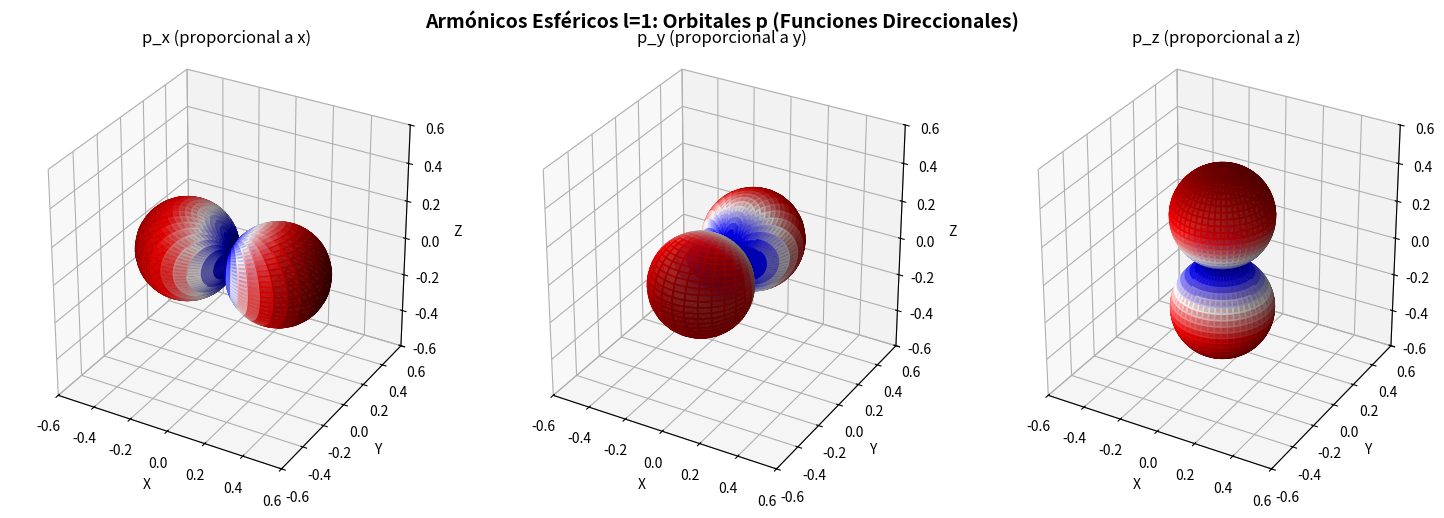
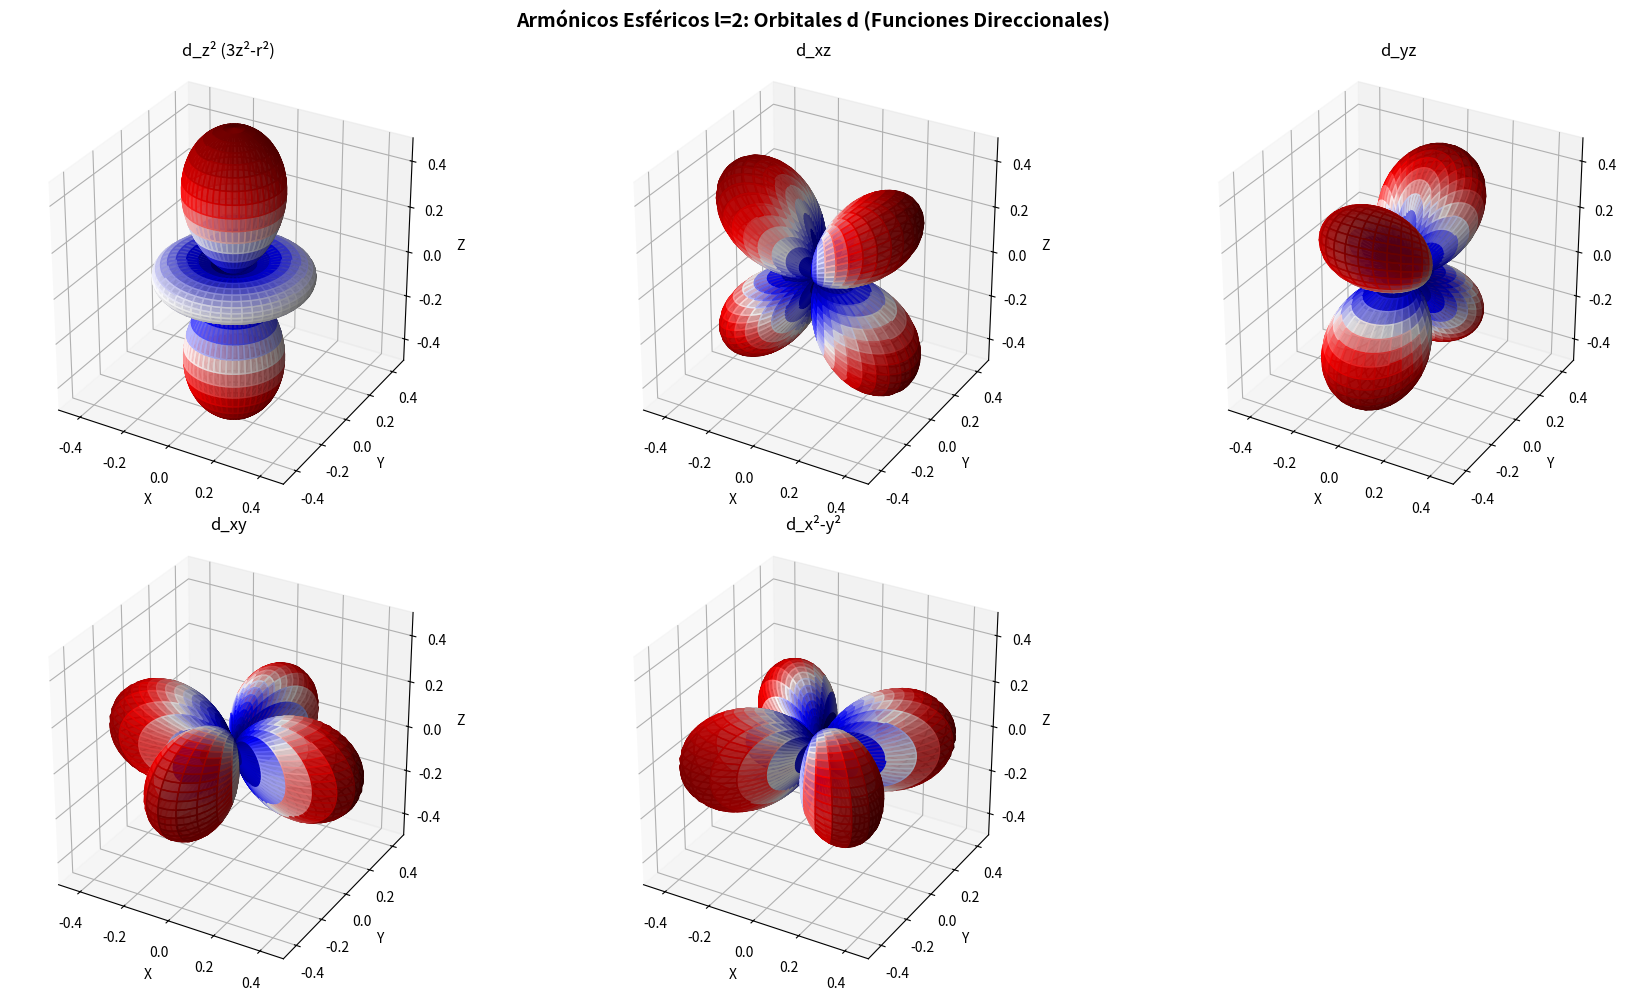

These charts were generated, in order, by the following Python code:
import numpy as np
import matplotlib.pyplot as plt
from matplotlib import cm
from mpl_toolkits.mplot3d import Axes3D

# Definir la grilla esférica
theta = np.linspace(0, np.pi, 100)
phi = np.linspace(0, 2*np.pi, 100)
theta, phi = np.meshgrid(theta, phi)

# Coordenadas cartesianas base
x_coord = np.sin(theta) * np.cos(phi)
y_coord = np.sin(theta) * np.sin(phi)
z_coord = np.cos(theta)

# Función para convertir coordenadas esféricas a cartesianas para graficar
def spherical_to_cartesian(r, theta, phi):
    x = r * np.sin(theta) * np.cos(phi)
    y = r * np.sin(theta) * np.sin(phi)
    z = r * np.cos(theta)
    return x, y, z

# Armónicos esféricos para l=1 (orbitales p)
# Combinaciones lineales que dan las funciones direccionales x, y, z

# p_z = Y_1^0 (proporcional a z)
Y_1_0 = np.sqrt(3/(4*np.pi)) * z_coord
p_z = np.abs(Y_1_0)

# p_x = combinación de Y_1^1 y Y_1^{-1} (proporcional a x)
Y_1_1 = -np.sqrt(3/(8*np.pi)) * np.sin(theta) * np.exp(1j*phi)
Y_1_m1 = np.sqrt(3/(8*np.pi)) * np.sin(theta) * np.exp(-1j*phi)
p_x = np.abs((Y_1_m1 - Y_1_1) / np.sqrt(2))

# p_y = combinación de Y_1^1 y Y_1^{-1} (proporcional a y)
p_y = np.abs((Y_1_m1 + Y_1_1) / (1j*np.sqrt(2)))

# Armónicos esféricos para l=2 (orbitales d)
# d_z² (3z²-r²) proporcional a Y_2^0
Y_2_0 = np.sqrt(5/(16*np.pi)) * (3*z_coord**2 - 1)
d_z2 = np.abs(Y_2_0)

# d_xz proporcional a combinación de Y_2^1 y Y_2^{-1}
Y_2_1 = -np.sqrt(15/(8*np.pi)) * np.sin(theta) * np.cos(theta) * np.exp(1j*phi)
Y_2_m1 = np.sqrt(15/(8*np.pi)) * np.sin(theta) * np.cos(theta) * np.exp(-1j*phi)
d_xz = np.abs((Y_2_m1 - Y_2_1) / np.sqrt(2))

# d_yz proporcional a combinación de Y_2^1 y Y_2^{-1}
d_yz = np.abs((Y_2_m1 + Y_2_1) / (1j*np.sqrt(2)))

# d_xy proporcional a combinación de Y_2^2 y Y_2^{-2}
Y_2_2 = np.sqrt(15/(32*np.pi)) * np.sin(theta)**2 * np.exp(2j*phi)
Y_2_m2 = np.sqrt(15/(32*np.pi)) * np.sin(theta)**2 * np.exp(-2j*phi)
d_xy = np.abs((Y_2_m2 + Y_2_2) / (1j*np.sqrt(2)))

# d_x²-y² proporcional a combinación de Y_2^2 y Y_2^{-2}
d_x2y2 = np.abs((Y_2_m2 - Y_2_2) / np.sqrt(2))

# Crear figura para l=1
fig1 = plt.figure(figsize=(15, 5))
fig1.suptitle('Armónicos Esféricos l=1: Orbitales p (Funciones Direccionales)', fontsize=14, fontweight='bold')

orbitals_l1 = [
    (p_x, 'p_x (proporcional a x)'),
    (p_y, 'p_y (proporcional a y)'),
    (p_z, 'p_z (proporcional a z)')
]

for idx, (orbital, title) in enumerate(orbitals_l1, 1):
    ax = fig1.add_subplot(1, 3, idx, projection='3d')
    
    # Usar el valor absoluto del armónico como radio
    x, y, z = spherical_to_cartesian(orbital, theta, phi)
    
    # Colorear según el valor
    colors = orbital
    surf = ax.plot_surface(x, y, z, facecolors=cm.seismic(colors/colors.max()),
                          alpha=0.8, antialiased=True, shade=True)
    
    ax.set_xlabel('X')
    ax.set_ylabel('Y')
    ax.set_zlabel('Z')
    ax.set_title(title)
    ax.set_box_aspect([1,1,1])
    
    # Establecer límites iguales
    max_range = 0.6
    ax.set_xlim([-max_range, max_range])
    ax.set_ylim([-max_range, max_range])
    ax.set_zlim([-max_range, max_range])

plt.tight_layout()

# Crear figura para l=2
fig2 = plt.figure(figsize=(18, 10))
fig2.suptitle('Armónicos Esféricos l=2: Orbitales d (Funciones Direccionales)', fontsize=14, fontweight='bold')

orbitals_l2 = [
    (d_z2, 'd_z² (3z²-r²)'),
    (d_xz, 'd_xz'),
    (d_yz, 'd_yz'),
    (d_xy, 'd_xy'),
    (d_x2y2, 'd_x²-y²')
]

for idx, (orbital, title) in enumerate(orbitals_l2, 1):
    ax = fig2.add_subplot(2, 3, idx, projection='3d')
    
    # Usar el valor absoluto del armónico como radio
    x, y, z = spherical_to_cartesian(orbital, theta, phi)
    
    # Colorear según el valor
    colors = orbital
    surf = ax.plot_surface(x, y, z, facecolors=cm.seismic(colors/colors.max()),
                          alpha=0.8, antialiased=True, shade=True)
    
    ax.set_xlabel('X')
    ax.set_ylabel('Y')
    ax.set_zlabel('Z')
    ax.set_title(title)
    ax.set_box_aspect([1,1,1])
    
    # Establecer límites iguales
    max_range = 0.5
    ax.set_xlim([-max_range, max_range])
    ax.set_ylim([-max_range, max_range])
    ax.set_zlim([-max_range, max_range])

plt.tight_layout()
plt.show()

print("Figuras generadas:")
print("\nPara l=1 (orbitales p):")
print("- p_x: combinación lineal que da dependencia con x")
print("- p_y: combinación lineal que da dependencia con y")
print("- p_z: dependencia directa con z")
print("\nPara l=2 (orbitales d):")
print("- d_z²: dependencia con 3z²-r²")
print("- d_xz, d_yz, d_xy: dependencias con productos de coordenadas")
print("- d_x²-y²: dependencia con x²-y²")